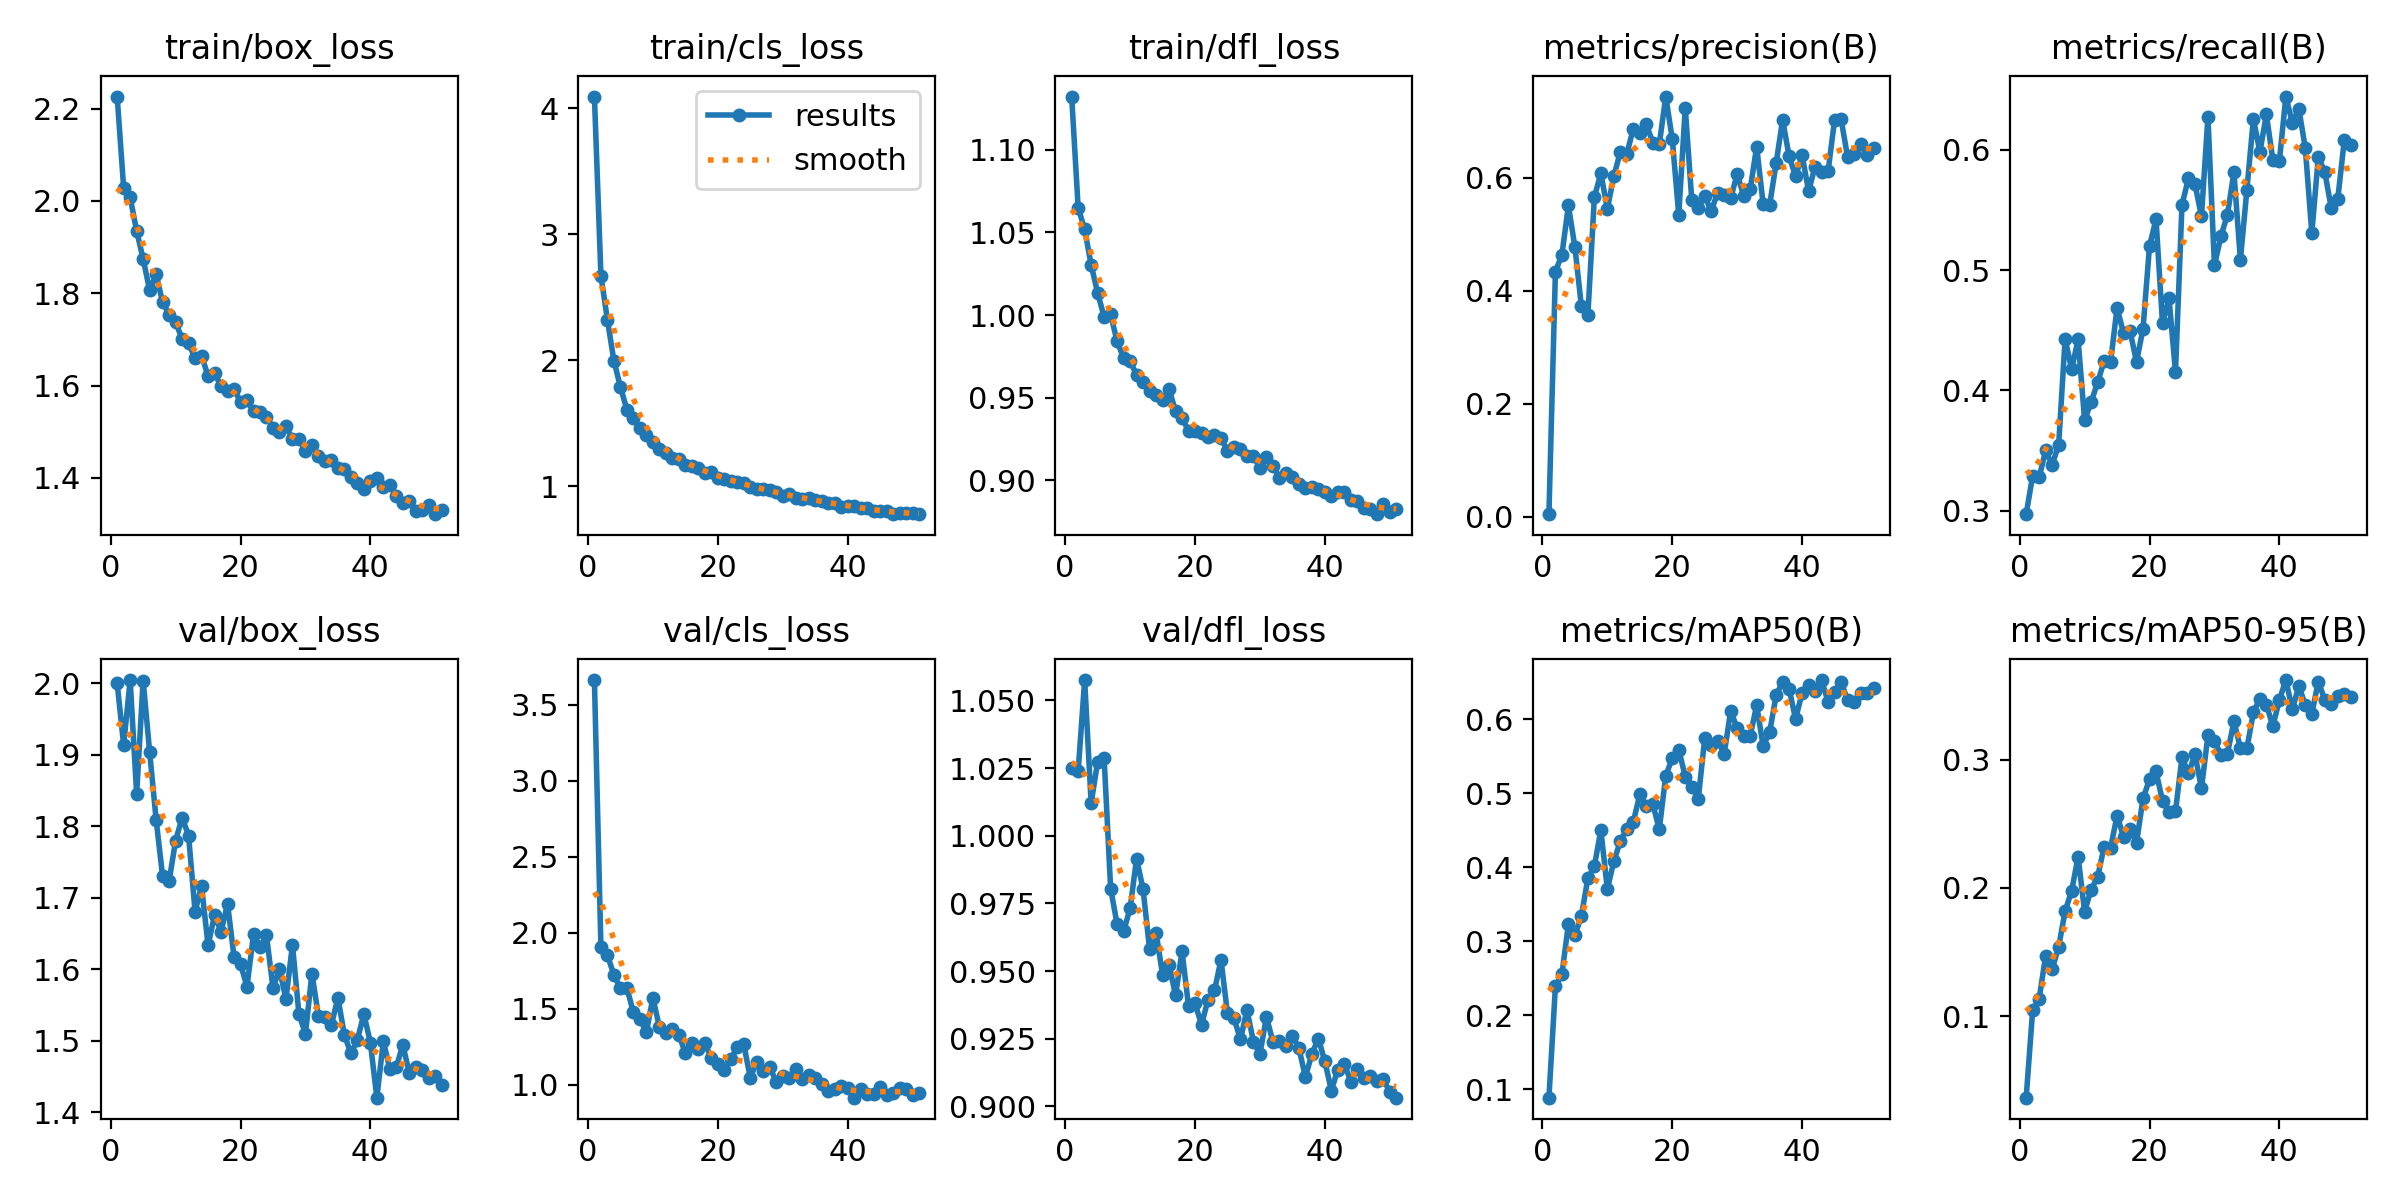

Values plotted in this chart, from the file beside it:
epoch, time, train/box_loss, train/cls_loss, train/dfl_loss, metrics/precision(B), metrics/recall(B), metrics/mAP50(B), metrics/mAP50-95(B), val/box_loss, val/cls_loss, val/dfl_loss, lr/pg0, lr/pg1, lr/pg2
1, 86.79, 2.226, 4.094, 1.132, 0.00454, 0.2972, 0.08835, 0.03649, 2, 3.662, 1.025, 0.0003294, 0.0003294, 0.0003294
2, 168.8, 2.028, 2.673, 1.065, 0.434, 0.3293, 0.2389, 0.1048, 1.914, 1.905, 1.024, 0.0006562, 0.0006562, 0.0006562
3, 249.8, 2.008, 2.322, 1.052, 0.4637, 0.3278, 0.2556, 0.1137, 2.005, 1.854, 1.058, 0.0009764, 0.0009764, 0.0009764
4, 334.3, 1.935, 1.997, 1.03, 0.5511, 0.3502, 0.3229, 0.1471, 1.845, 1.723, 1.012, 0.0009703, 0.0009703, 0.0009703
5, 415.4, 1.874, 1.791, 1.013, 0.4775, 0.3383, 0.308, 0.1366, 2.004, 1.634, 1.027, 0.0009604, 0.0009604, 0.0009604
6, 496.1, 1.806, 1.61, 0.999, 0.3727, 0.3546, 0.3341, 0.154, 1.904, 1.637, 1.029, 0.0009505, 0.0009505, 0.0009505
7, 576.2, 1.841, 1.546, 1, 0.3569, 0.4429, 0.3852, 0.182, 1.809, 1.477, 0.9805, 0.0009406, 0.0009406, 0.0009406
8, 662.2, 1.78, 1.465, 0.9841, 0.5659, 0.4177, 0.4014, 0.1977, 1.73, 1.436, 0.9673, 0.0009307, 0.0009307, 0.0009307
9, 747.2, 1.754, 1.408, 0.974, 0.608, 0.4423, 0.4506, 0.2242, 1.723, 1.345, 0.9647, 0.0009208, 0.0009208, 0.0009208
10, 833, 1.737, 1.351, 0.972, 0.5451, 0.3752, 0.3704, 0.1816, 1.78, 1.572, 0.9732, 0.0009109, 0.0009109, 0.0009109
11, 913.2, 1.701, 1.294, 0.9639, 0.6029, 0.3901, 0.4084, 0.1987, 1.812, 1.383, 0.9915, 0.000901, 0.000901, 0.000901
12, 993.5, 1.691, 1.268, 0.9595, 0.6457, 0.4066, 0.4352, 0.2085, 1.787, 1.343, 0.9802, 0.0008911, 0.0008911, 0.0008911
13, 1074, 1.659, 1.224, 0.9541, 0.6424, 0.4241, 0.4521, 0.232, 1.68, 1.368, 0.9581, 0.0008812, 0.0008812, 0.0008812
14, 1157, 1.664, 1.22, 0.9519, 0.6872, 0.4235, 0.4614, 0.2311, 1.717, 1.329, 0.9642, 0.0008713, 0.0008713, 0.0008713
15, 1238, 1.621, 1.173, 0.9485, 0.68, 0.4687, 0.4986, 0.2564, 1.633, 1.211, 0.9487, 0.0008614, 0.0008614, 0.0008614
16, 1318, 1.626, 1.158, 0.9553, 0.695, 0.4475, 0.4831, 0.2399, 1.676, 1.276, 0.9523, 0.0008515, 0.0008515, 0.0008515
17, 1398, 1.599, 1.146, 0.9418, 0.6622, 0.4492, 0.4854, 0.2461, 1.653, 1.238, 0.941, 0.0008416, 0.0008416, 0.0008416
18, 1481, 1.589, 1.11, 0.9379, 0.6594, 0.4237, 0.4516, 0.2351, 1.692, 1.274, 0.9573, 0.0008317, 0.0008317, 0.0008317
19, 1565, 1.593, 1.112, 0.9299, 0.7439, 0.4514, 0.524, 0.2698, 1.618, 1.179, 0.9371, 0.0008218, 0.0008218, 0.0008218
20, 1648, 1.564, 1.071, 0.93, 0.6686, 0.52, 0.5475, 0.2847, 1.607, 1.14, 0.938, 0.0008119, 0.0008119, 0.0008119
21, 1732, 1.568, 1.062, 0.9288, 0.5343, 0.5423, 0.559, 0.291, 1.576, 1.095, 0.9302, 0.000802, 0.000802, 0.000802
22, 1814, 1.545, 1.045, 0.9265, 0.7239, 0.4557, 0.5228, 0.2678, 1.649, 1.167, 0.9393, 0.0007921, 0.0007921, 0.0007921
23, 1898, 1.542, 1.037, 0.9277, 0.5614, 0.4767, 0.5092, 0.2596, 1.632, 1.252, 0.9428, 0.0007822, 0.0007822, 0.0007822
24, 1982, 1.532, 1.026, 0.9257, 0.5463, 0.4153, 0.4921, 0.2597, 1.647, 1.267, 0.9542, 0.0007723, 0.0007723, 0.0007723
25, 2065, 1.508, 0.9983, 0.9179, 0.5679, 0.5542, 0.5748, 0.3019, 1.574, 1.048, 0.9343, 0.0007624, 0.0007624, 0.0007624
26, 2149, 1.5, 0.9817, 0.92, 0.5411, 0.5763, 0.5648, 0.2894, 1.6, 1.149, 0.9326, 0.0007525, 0.0007525, 0.0007525
27, 2232, 1.511, 0.9805, 0.9188, 0.5739, 0.5713, 0.5713, 0.3042, 1.558, 1.088, 0.9247, 0.0007426, 0.0007426, 0.0007426
28, 2315, 1.485, 0.9713, 0.9147, 0.5702, 0.5447, 0.5538, 0.2777, 1.634, 1.117, 0.9356, 0.0007327, 0.0007327, 0.0007327
29, 2399, 1.484, 0.9551, 0.9146, 0.5636, 0.6274, 0.6116, 0.3189, 1.537, 1.021, 0.9239, 0.0007228, 0.0007228, 0.0007228
30, 2482, 1.458, 0.924, 0.9077, 0.607, 0.5039, 0.588, 0.3149, 1.51, 1.061, 0.9194, 0.0007129, 0.0007129, 0.0007129
31, 2566, 1.47, 0.938, 0.914, 0.568, 0.5281, 0.5779, 0.3038, 1.594, 1.045, 0.9331, 0.000703, 0.000703, 0.000703
32, 2652, 1.448, 0.909, 0.9089, 0.5794, 0.546, 0.5777, 0.3048, 1.535, 1.103, 0.9239, 0.0006931, 0.0006931, 0.0006931
33, 2735, 1.437, 0.9005, 0.9014, 0.6553, 0.5813, 0.6192, 0.33, 1.533, 1.04, 0.9242, 0.0006832, 0.0006832, 0.0006832
34, 2817, 1.439, 0.9092, 0.9043, 0.553, 0.5084, 0.5638, 0.3092, 1.522, 1.063, 0.9222, 0.0006733, 0.0006733, 0.0006733
35, 2898, 1.422, 0.8961, 0.902, 0.5518, 0.5667, 0.583, 0.309, 1.56, 1.047, 0.926, 0.0006634, 0.0006634, 0.0006634
36, 2978, 1.42, 0.8824, 0.898, 0.626, 0.6257, 0.6327, 0.3368, 1.508, 1.008, 0.9216, 0.0006535, 0.0006535, 0.0006535
37, 3060, 1.401, 0.8708, 0.8955, 0.7029, 0.598, 0.6511, 0.3477, 1.482, 0.9588, 0.9108, 0.0006436, 0.0006436, 0.0006436
38, 3142, 1.389, 0.8695, 0.8962, 0.6378, 0.6293, 0.6413, 0.3431, 1.501, 0.9699, 0.9194, 0.0006337, 0.0006337, 0.0006337
39, 3223, 1.375, 0.8386, 0.8947, 0.6029, 0.5914, 0.6006, 0.3261, 1.537, 0.9897, 0.9251, 0.0006238, 0.0006238, 0.0006238
40, 3303, 1.392, 0.8413, 0.8928, 0.6399, 0.5904, 0.6361, 0.3466, 1.498, 0.9764, 0.9166, 0.0006139, 0.0006139, 0.0006139
41, 3385, 1.4, 0.8488, 0.8908, 0.5766, 0.6441, 0.6465, 0.3621, 1.421, 0.9155, 0.9059, 0.000604, 0.000604, 0.000604
42, 3466, 1.381, 0.8295, 0.8929, 0.6198, 0.6222, 0.6389, 0.3392, 1.499, 0.9756, 0.9136, 0.0005941, 0.0005941, 0.0005941
43, 3546, 1.385, 0.8274, 0.8931, 0.6099, 0.634, 0.6534, 0.3577, 1.461, 0.9369, 0.9158, 0.0005842, 0.0005842, 0.0005842
44, 3626, 1.361, 0.8086, 0.8883, 0.6114, 0.6011, 0.6237, 0.3426, 1.463, 0.9399, 0.9092, 0.0005743, 0.0005743, 0.0005743
45, 3709, 1.345, 0.8083, 0.8873, 0.7021, 0.5305, 0.6375, 0.3358, 1.495, 0.9853, 0.9137, 0.0005644, 0.0005644, 0.0005644
46, 3789, 1.35, 0.8074, 0.8831, 0.7037, 0.5941, 0.6514, 0.361, 1.454, 0.9346, 0.9106, 0.0005545, 0.0005545, 0.0005545
47, 3869, 1.328, 0.7819, 0.8826, 0.6377, 0.5814, 0.6261, 0.3466, 1.464, 0.9491, 0.9112, 0.0005446, 0.0005446, 0.0005446
48, 3949, 1.33, 0.7859, 0.8796, 0.6428, 0.5512, 0.6232, 0.3438, 1.46, 0.9782, 0.9093, 0.0005347, 0.0005347, 0.0005347
49, 4032, 1.341, 0.7866, 0.8859, 0.6593, 0.5591, 0.6354, 0.3494, 1.448, 0.9746, 0.91, 0.0005248, 0.0005248, 0.0005248
50, 4115, 1.321, 0.7864, 0.8812, 0.6401, 0.6077, 0.6361, 0.3509, 1.451, 0.9319, 0.9054, 0.0005149, 0.0005149, 0.0005149
51, 4198, 1.33, 0.7801, 0.8829, 0.6521, 0.6038, 0.6432, 0.3487, 1.438, 0.9472, 0.9032, 0.000505, 0.000505, 0.000505
